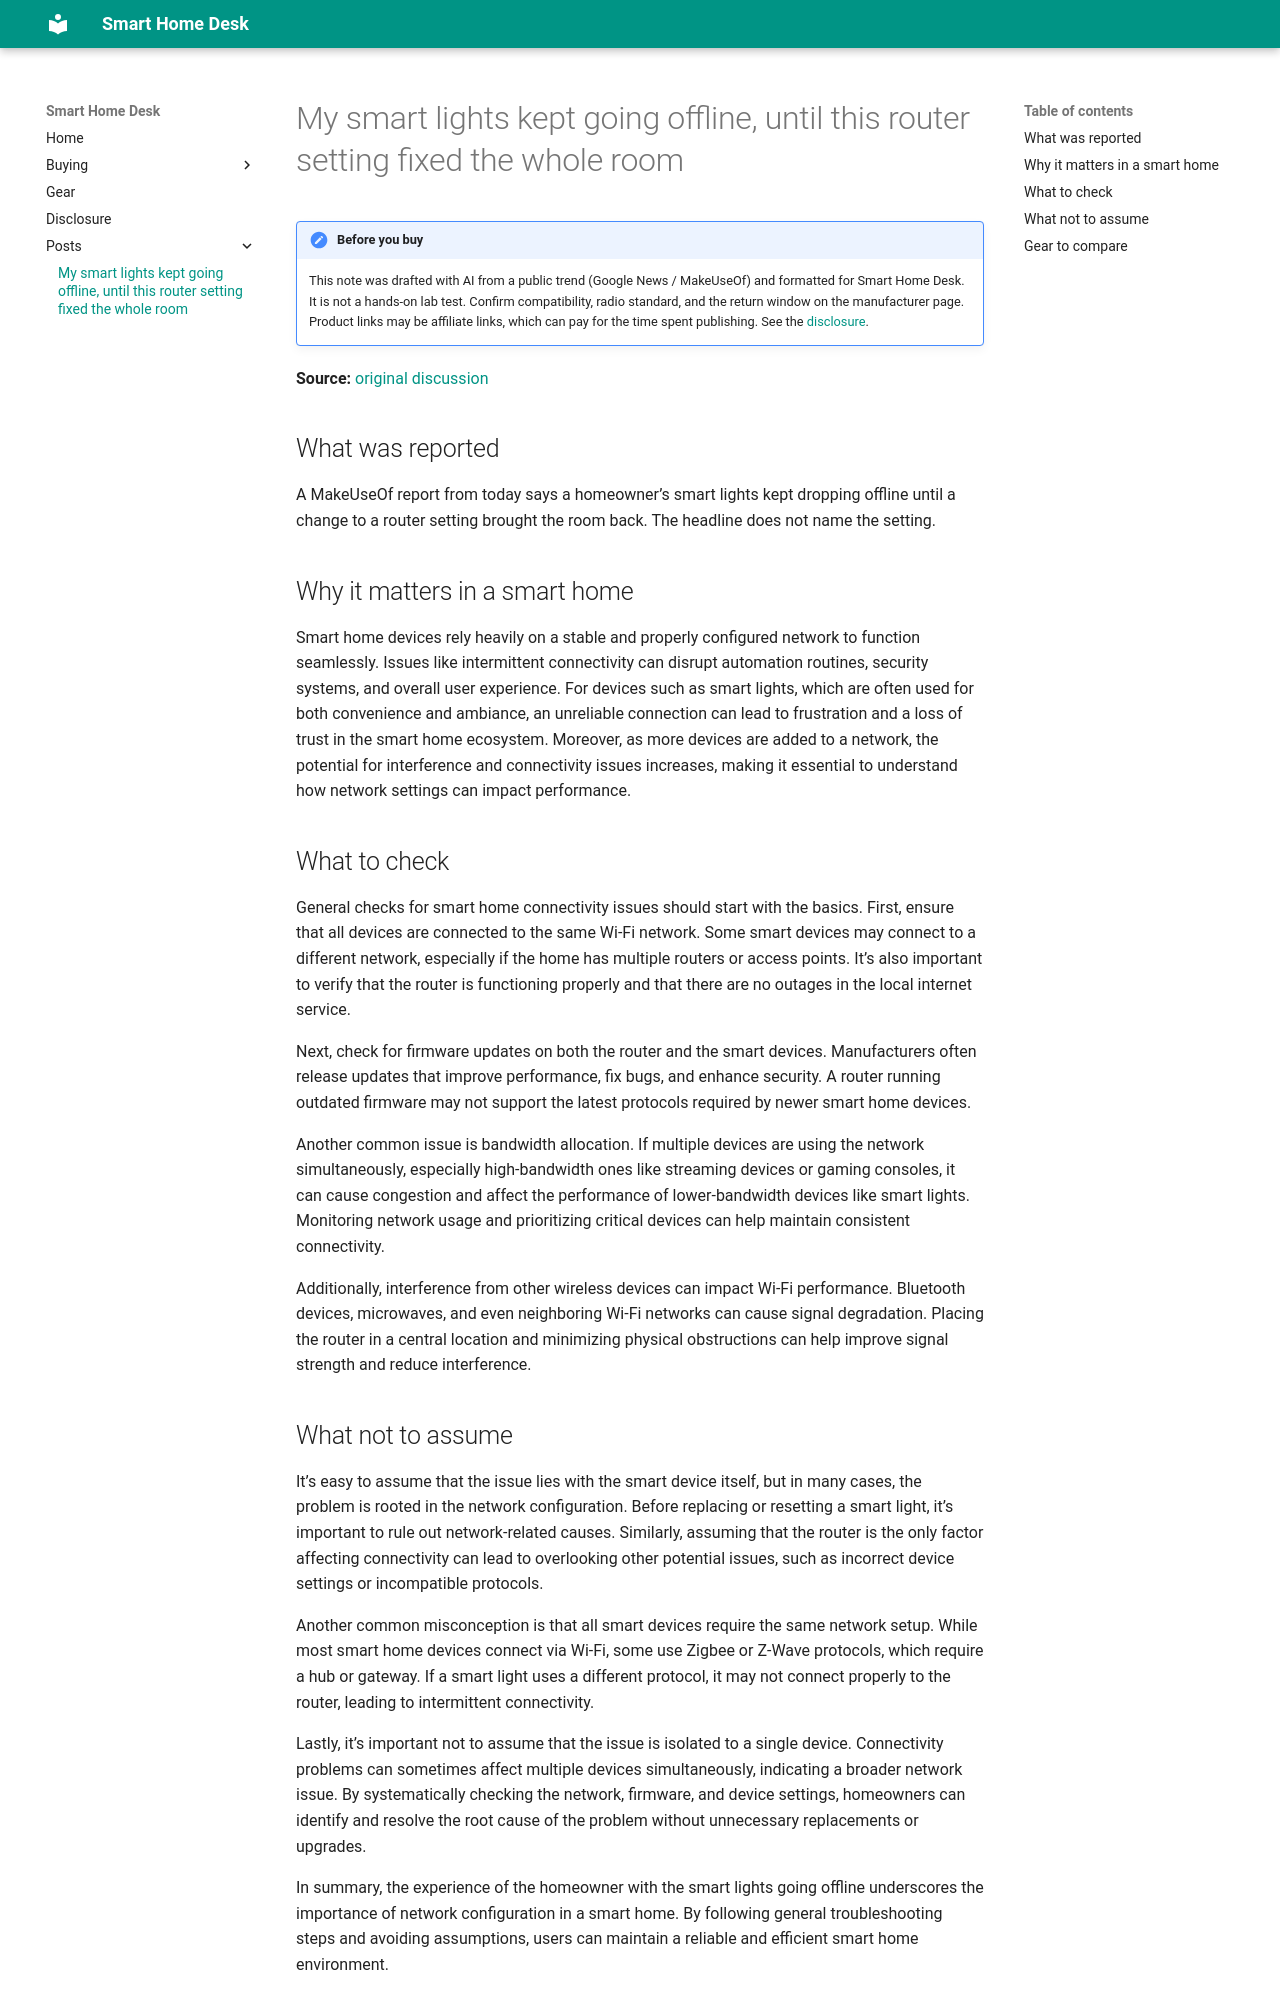

repository: superman7028-tech/smart-home-desk · page: posts/2026-09-22-my-smart-lights-kept-going-offline-until-this-router-setting/index.html · generator: mkdocs

---
title: "My smart lights kept going offline, until this router setting fixed the whole room"
description: "A report from today says smart lights kept dropping offline until a router setting fixed the room. The exact setting was not named."
date: 2026-09-22
---

# My smart lights kept going offline, until this router setting fixed the whole room

!!! note "Before you buy"
    This note was drafted with AI from a public trend (Google News / MakeUseOf) and formatted for Smart Home Desk. It is not a hands-on lab test. Confirm compatibility, radio standard, and the return window on the manufacturer page. Product links may be affiliate links, which can pay for the time spent publishing. See the [disclosure](../disclosure.md).

**Source:** [original discussion](https://news.google.com/rss/articles/CBMif0FVX3lxTE1VVkN4NTlIeFctUG9zSFZVQUdvQVJYUGdxNU5yTDhOa2pPdnlBS1hDU2d2WUhMSTdfcEduM3lqUlh2N2RRemxLdFFkXzVkdmJaRDBWbkFjRzRmbXFNTTdvazEwMlU0VGQwTDhXazN6WFkzWWpvamhSdGRldkg5VmM?oc=5)

## What was reported

A MakeUseOf report from today says a homeowner’s smart lights kept dropping offline until a change to a router setting brought the room back. The headline does not name the setting.

## Why it matters in a smart home

Smart home devices rely heavily on a stable and properly configured network to function seamlessly. Issues like intermittent connectivity can disrupt automation routines, security systems, and overall user experience. For devices such as smart lights, which are often used for both convenience and ambiance, an unreliable connection can lead to frustration and a loss of trust in the smart home ecosystem. Moreover, as more devices are added to a network, the potential for interference and connectivity issues increases, making it essential to understand how network settings can impact performance.

## What to check

General checks for smart home connectivity issues should start with the basics. First, ensure that all devices are connected to the same Wi-Fi network. Some smart devices may connect to a different network, especially if the home has multiple routers or access points. It’s also important to verify that the router is functioning properly and that there are no outages in the local internet service.

Next, check for firmware updates on both the router and the smart devices. Manufacturers often release updates that improve performance, fix bugs, and enhance security. A router running outdated firmware may not support the latest protocols required by newer smart home devices.

Another common issue is bandwidth allocation. If multiple devices are using the network simultaneously, especially high-bandwidth ones like streaming devices or gaming consoles, it can cause congestion and affect the performance of lower-bandwidth devices like smart lights. Monitoring network usage and prioritizing critical devices can help maintain consistent connectivity.

Additionally, interference from other wireless devices can impact Wi-Fi performance. Bluetooth devices, microwaves, and even neighboring Wi-Fi networks can cause signal degradation. Placing the router in a central location and minimizing physical obstructions can help improve signal strength and reduce interference.
